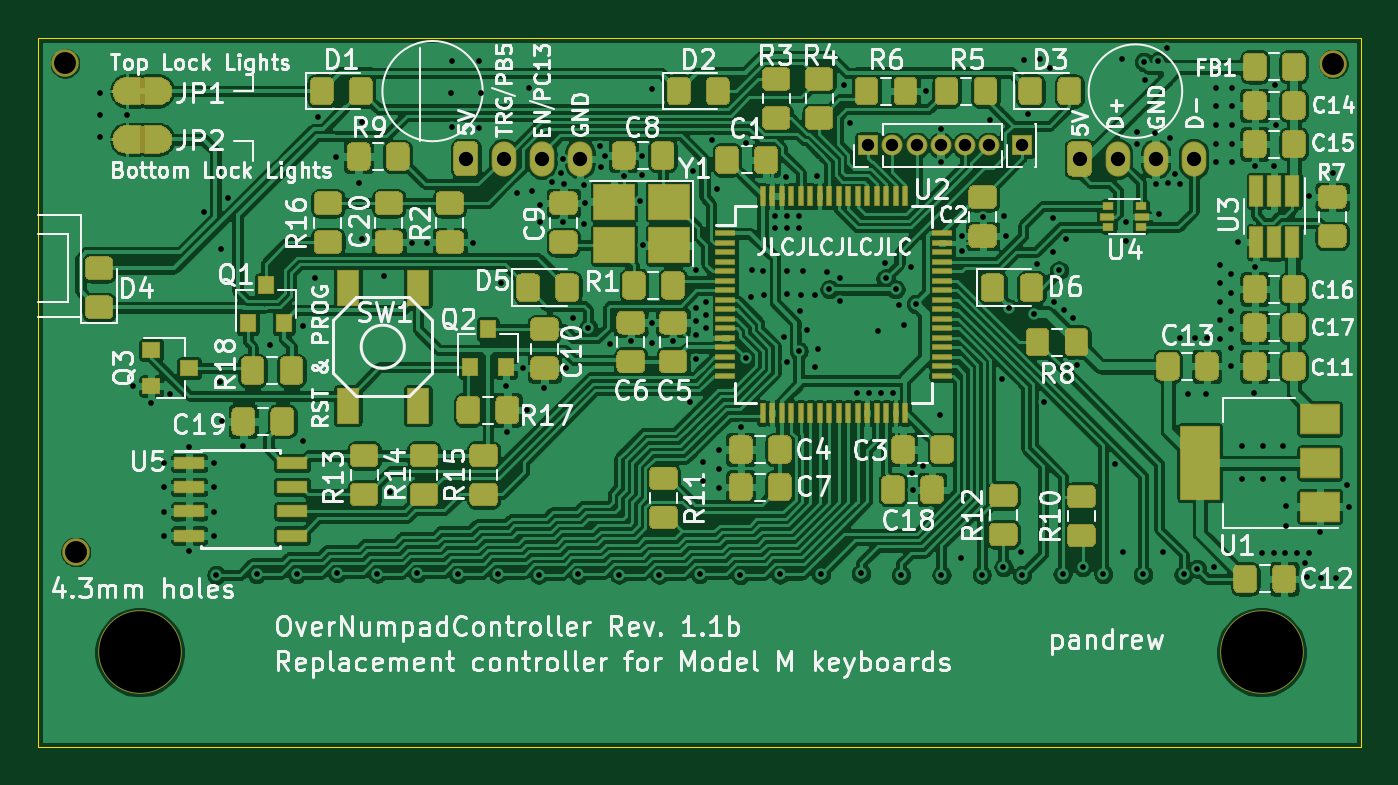
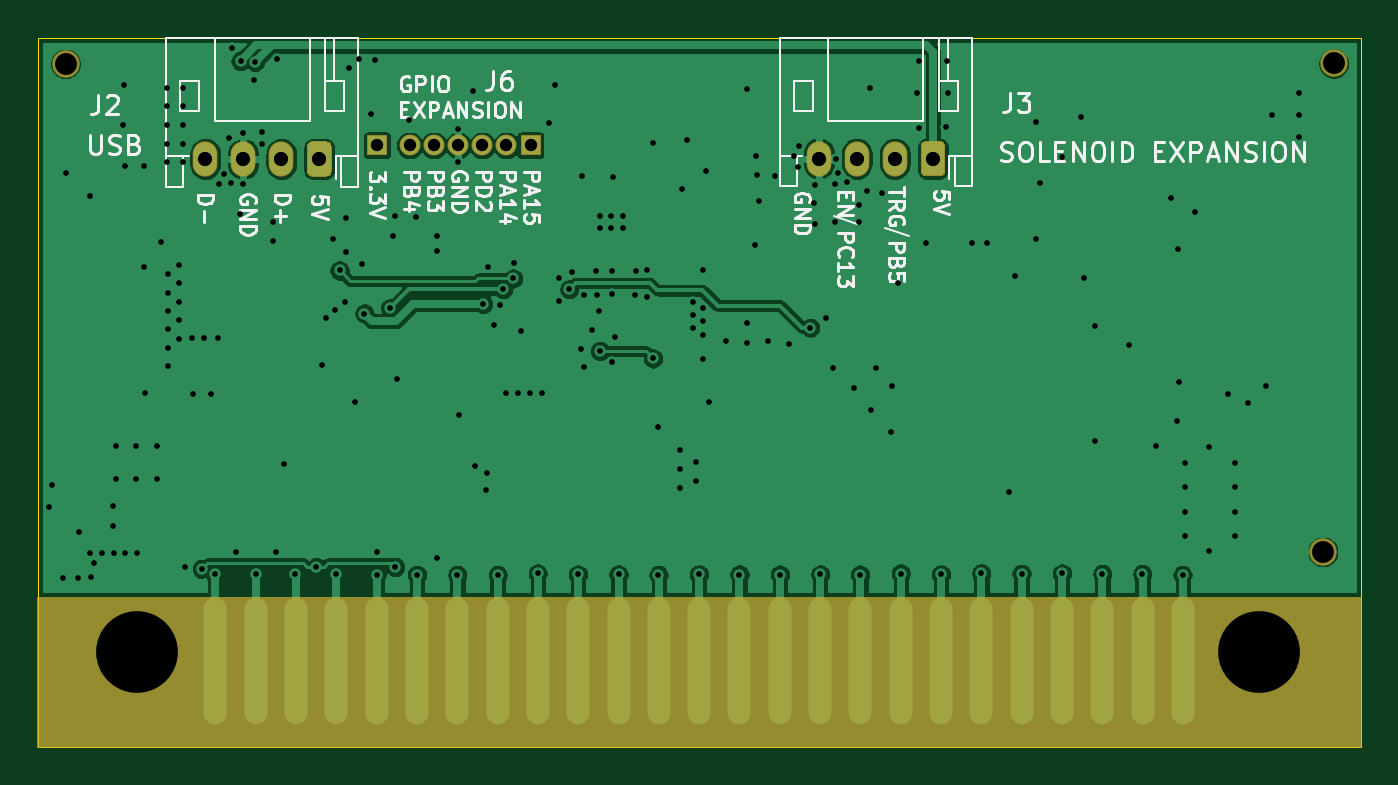
Circuit board: 10 layer files. Board 69.6 x 37.3 mm.
- bottom_copper: controller-B_Cu.gbr (90928 bytes)
- bottom_mask: controller-B_Mask.gbr (2670 bytes)
- paste: controller-B_Paste.gbr (495 bytes)
- bottom_silk: controller-B_SilkS.gbr (24038 bytes)
- outline: controller-Edge_Cuts.gbr (685 bytes)
- top_copper: controller-F_Cu.gbr (436280 bytes)
- top_mask: controller-F_Mask.gbr (42453 bytes)
- paste: controller-F_Paste.gbr (33040 bytes)
- top_silk: controller-F_SilkS.gbr (88309 bytes)
- drill: controller.drl (4586 bytes)

=== bottom_copper: controller-B_Cu.gbr (90928 bytes, source omitted) ===
=== bottom_mask: controller-B_Mask.gbr ===
%TF.GenerationSoftware,KiCad,Pcbnew,5.1.6+dfsg1-1~bpo10+1*%
%TF.CreationDate,2021-04-22T00:57:50+03:00*%
%TF.ProjectId,controller,636f6e74-726f-46c6-9c65-722e6b696361,rev?*%
%TF.SameCoordinates,PX3cfccb0PYa197300*%
%TF.FileFunction,Soldermask,Bot*%
%TF.FilePolarity,Negative*%
%FSLAX46Y46*%
G04 Gerber Fmt 4.6, Leading zero omitted, Abs format (unit mm)*
G04 Created by KiCad (PCBNEW 5.1.6+dfsg1-1~bpo10+1) date 2021-04-22 00:57:50*
%MOMM*%
%LPD*%
G01*
G04 APERTURE LIST*
%ADD10C,0.100000*%
%ADD11O,1.320000X6.760000*%
%ADD12C,4.400000*%
%ADD13R,1.100000X1.100000*%
%ADD14O,1.100000X1.100000*%
%ADD15O,1.300000X1.850000*%
%ADD16C,1.448000*%
G04 APERTURE END LIST*
D10*
%TO.C,J1*%
G36*
X50000Y50000D02*
G01*
X69640000Y50000D01*
X69640000Y7892000D01*
X50000Y7892000D01*
X50000Y50000D01*
G37*
X50000Y50000D02*
X69640000Y50000D01*
X69640000Y7892000D01*
X50000Y7892000D01*
X50000Y50000D01*
%TD*%
D11*
%TO.C,J1*%
X60300000Y4590000D03*
X58180000Y4590000D03*
X56060000Y4590000D03*
X53940000Y4590000D03*
X51820000Y4590000D03*
X49700000Y4590000D03*
X47580000Y4590000D03*
X45460000Y4590000D03*
X43340000Y4590000D03*
X41220000Y4590000D03*
X39100000Y4590000D03*
X36980000Y4590000D03*
X34860000Y4590000D03*
X32740000Y4590000D03*
X30620000Y4590000D03*
X28500000Y4590000D03*
X26380000Y4590000D03*
X24260000Y4590000D03*
X22140000Y4590000D03*
X20020000Y4590000D03*
X17900000Y4590000D03*
X15780000Y4590000D03*
X13660000Y4590000D03*
X11540000Y4590000D03*
X9420000Y4590000D03*
D12*
X64410000Y5060000D03*
X5410000Y5060000D03*
%TD*%
D13*
%TO.C,J4*%
X51801660Y31703420D03*
%TD*%
D14*
%TO.C,J6*%
X50078220Y31703420D03*
X48808220Y31703420D03*
X47538220Y31703420D03*
X46268220Y31703420D03*
X44998220Y31703420D03*
D13*
X43728220Y31703420D03*
%TD*%
D15*
%TO.C,J3*%
X28567480Y31004920D03*
X26567480Y31004920D03*
X24567480Y31004920D03*
G36*
G01*
X21917480Y30350752D02*
X21917480Y31659088D01*
G75*
G02*
X22188312Y31929920I270832J0D01*
G01*
X22946648Y31929920D01*
G75*
G02*
X23217480Y31659088I0J-270832D01*
G01*
X23217480Y30350752D01*
G75*
G02*
X22946648Y30079920I-270832J0D01*
G01*
X22188312Y30079920D01*
G75*
G02*
X21917480Y30350752I0J270832D01*
G01*
G37*
%TD*%
D16*
%TO.C,H3*%
X2054440Y10326780D03*
%TD*%
%TO.C,H2*%
X68183340Y35990940D03*
%TD*%
%TO.C,H1*%
X1488020Y36018880D03*
%TD*%
D15*
%TO.C,J2*%
X60840000Y30990000D03*
X58840000Y30990000D03*
X56840000Y30990000D03*
G36*
G01*
X54190000Y30335832D02*
X54190000Y31644168D01*
G75*
G02*
X54460832Y31915000I270832J0D01*
G01*
X55219168Y31915000D01*
G75*
G02*
X55490000Y31644168I0J-270832D01*
G01*
X55490000Y30335832D01*
G75*
G02*
X55219168Y30065000I-270832J0D01*
G01*
X54460832Y30065000D01*
G75*
G02*
X54190000Y30335832I0J270832D01*
G01*
G37*
%TD*%
M02*

=== paste: controller-B_Paste.gbr ===
%TF.GenerationSoftware,KiCad,Pcbnew,5.1.6+dfsg1-1~bpo10+1*%
%TF.CreationDate,2021-04-22T00:57:50+03:00*%
%TF.ProjectId,controller,636f6e74-726f-46c6-9c65-722e6b696361,rev?*%
%TF.SameCoordinates,PX3cfccb0PYa197300*%
%TF.FileFunction,Paste,Bot*%
%TF.FilePolarity,Positive*%
%FSLAX46Y46*%
G04 Gerber Fmt 4.6, Leading zero omitted, Abs format (unit mm)*
G04 Created by KiCad (PCBNEW 5.1.6+dfsg1-1~bpo10+1) date 2021-04-22 00:57:50*
%MOMM*%
%LPD*%
G01*
G04 APERTURE LIST*
G04 APERTURE END LIST*
M02*

=== bottom_silk: controller-B_SilkS.gbr (24038 bytes, source omitted) ===
=== outline: controller-Edge_Cuts.gbr ===
%TF.GenerationSoftware,KiCad,Pcbnew,5.1.6+dfsg1-1~bpo10+1*%
%TF.CreationDate,2021-04-22T00:57:50+03:00*%
%TF.ProjectId,controller,636f6e74-726f-46c6-9c65-722e6b696361,rev?*%
%TF.SameCoordinates,PX3cfccb0PYa197300*%
%TF.FileFunction,Profile,NP*%
%FSLAX46Y46*%
G04 Gerber Fmt 4.6, Leading zero omitted, Abs format (unit mm)*
G04 Created by KiCad (PCBNEW 5.1.6+dfsg1-1~bpo10+1) date 2021-04-22 00:57:50*
%MOMM*%
%LPD*%
G01*
G04 APERTURE LIST*
%TA.AperFunction,Profile*%
%ADD10C,0.050000*%
%TD*%
G04 APERTURE END LIST*
D10*
X60000Y37360000D02*
X60000Y60000D01*
X69630000Y37360000D02*
X60000Y37360000D01*
X69630000Y60000D02*
X69630000Y37360000D01*
X60000Y60000D02*
X69630000Y60000D01*
M02*

=== top_copper: controller-F_Cu.gbr (436280 bytes, source omitted) ===
=== top_mask: controller-F_Mask.gbr (42453 bytes, source omitted) ===
=== paste: controller-F_Paste.gbr (33040 bytes, source omitted) ===
=== top_silk: controller-F_SilkS.gbr (88309 bytes, source omitted) ===
=== drill: controller.drl ===
M48
; DRILL file {KiCad 5.1.6+dfsg1-1~bpo10+1} date Thu Apr 22 00:57:54 2021
; FORMAT={-:-/ absolute / metric / decimal}
; #@! TF.CreationDate,2021-04-22T00:57:54+03:00
; #@! TF.GenerationSoftware,Kicad,Pcbnew,5.1.6+dfsg1-1~bpo10+1
FMAT,2
METRIC
T1C0.300
T2C0.650
T3C0.750
T4C1.152
T5C4.300
%
G90
G05
T1
X3.311Y34.475
X3.311Y33.301
X3.311Y32.127
X4.732Y33.301
X5.05Y19.04
X6.0Y18.14
X6.675Y14.99
X6.675Y13.715
X6.675Y12.44
X6.675Y11.165
X7.025Y18.64
X8.025Y15.84
X8.025Y10.365
X8.775Y28.215
X9.325Y14.99
X9.325Y13.715
X9.325Y12.44
X9.325Y11.165
X9.441Y9.113
X9.62Y19.26
X9.68Y26.25
X9.75Y17.215
X10.05Y28.965
X10.85Y15.915
X11.559Y9.169
X12.25Y21.2
X13.662Y9.171
X14.02Y16.16
X14.03Y22.22
X14.625Y24.715
X14.775Y33.215
X15.763Y31.086
X15.786Y9.199
X16.924Y29.748
X17.125Y26.765
X17.13Y32.93
X17.909Y9.184
X18.275Y24.815
X18.59Y13.47
X19.725Y26.596
X20.022Y9.202
X20.53Y26.596
X21.772Y34.475
X21.85Y36.14
X21.856Y32.666
X22.148Y9.151
X22.948Y26.596
X23.281Y36.14
X23.284Y32.638
X23.385Y34.482
X24.262Y9.191
X24.39Y24.47
X24.7Y19.04
X24.75Y16.64
X25.234Y29.191
X25.55Y19.99
X25.8Y17.79
X25.864Y34.731
X26.045Y29.301
X26.398Y9.133
X26.444Y28.556
X26.461Y27.7
X26.7Y18.965
X27.099Y29.765
X27.566Y30.258
X27.66Y31.0
X27.698Y27.695
X27.708Y29.664
X27.825Y19.99
X28.19Y22.64
X28.491Y9.146
X28.76Y27.548
X28.778Y29.633
X28.823Y28.665
X29.014Y22.12
X29.608Y31.658
X29.682Y30.576
X29.867Y31.157
X30.127Y21.279
X30.619Y9.136
X30.865Y30.082
X31.239Y21.404
X31.717Y28.757
X31.833Y30.124
X31.854Y31.17
X31.907Y26.443
X32.336Y21.32
X32.357Y34.688
X32.357Y22.385
X32.74Y9.136
X33.469Y21.401
X34.35Y18.215
X34.516Y30.38
X34.666Y25.176
X34.678Y20.464
X34.681Y23.141
X34.681Y22.45
X34.683Y21.719
X34.866Y9.151
X35.013Y15.077
X35.013Y14.039
X35.181Y22.082
X35.189Y22.791
X35.204Y23.474
X35.511Y31.99
X35.77Y29.387
X35.859Y15.712
X35.859Y14.706
X35.859Y13.7
X37.0Y9.12
X37.028Y16.9
X37.289Y31.835
X37.289Y20.505
X37.584Y23.756
X37.599Y25.127
X38.206Y25.09
X38.225Y23.84
X38.844Y27.975
X38.844Y27.365
X39.1Y9.141
X39.296Y21.612
X39.403Y30.032
X39.441Y25.09
X39.441Y23.865
X39.456Y20.294
X39.472Y27.975
X39.472Y27.365
X40.071Y20.888
X40.101Y27.975
X40.101Y27.365
X40.139Y23.006
X40.218Y23.834
X40.304Y25.094
X40.508Y21.978
X40.932Y23.862
X40.934Y20.047
X41.038Y30.113
X41.071Y20.997
X41.239Y9.146
X41.551Y25.051
X41.691Y24.139
X42.25Y24.749
X42.255Y23.532
X42.443Y34.886
X42.783Y32.905
X43.126Y18.661
X43.355Y9.194
X43.765Y18.661
X44.231Y21.957
X44.403Y18.661
X44.607Y25.526
X44.642Y24.706
X45.041Y18.661
X45.163Y24.139
X45.351Y23.299
X45.458Y9.115
X45.626Y22.272
X45.956Y25.31
X46.007Y14.49
X46.088Y13.601
X46.223Y23.37
X46.631Y14.851
X46.741Y34.584
X47.51Y17.507
X47.531Y32.582
X47.541Y30.809
X47.579Y9.125
X48.63Y9.994
X48.633Y26.174
X48.638Y26.933
X49.7Y9.128
X49.751Y27.919
X50.137Y33.062
X50.746Y19.44
X50.838Y9.527
X50.848Y28.003
X50.98Y26.964
X51.112Y23.136
X51.785Y10.332
X51.823Y9.125
X51.929Y36.181
X52.11Y33.337
X52.463Y22.864
X52.585Y25.488
X52.747Y36.23
X52.966Y18.186
X53.275Y35.773
X53.444Y27.871
X53.454Y26.093
X53.474Y23.479
X53.77Y25.13
X53.949Y9.156
X54.028Y23.055
X54.122Y26.773
X54.483Y22.608
X54.709Y20.144
X55.003Y9.527
X56.09Y9.163
X56.692Y14.934
X57.056Y36.225
X57.104Y10.339
X57.282Y26.656
X57.294Y27.685
X57.844Y32.41
X57.844Y31.787
X58.181Y9.141
X58.211Y36.1
X58.265Y35.125
X58.823Y32.382
X58.845Y29.692
X58.976Y36.136
X59.029Y28.086
X59.22Y10.327
X59.443Y36.824
X59.468Y29.702
X59.595Y32.09
X59.838Y30.205
X60.121Y29.661
X60.149Y21.587
X60.312Y9.141
X60.518Y18.655
X60.919Y21.559
X61.024Y9.433
X61.498Y18.653
X61.536Y21.561
X61.887Y9.524
X62.016Y34.749
X62.016Y33.767
X62.016Y32.785
X62.016Y31.804
X62.016Y30.822
X62.217Y25.412
X62.217Y24.446
X62.217Y23.479
X62.217Y22.513
X62.217Y21.547
X62.783Y24.932
X62.783Y23.966
X62.783Y22.999
X62.783Y22.033
X62.783Y21.067
X62.783Y20.101
X62.842Y34.749
X62.842Y33.767
X62.842Y32.785
X62.842Y31.804
X62.842Y30.822
X63.149Y26.618
X63.395Y15.91
X63.395Y14.17
X64.023Y18.661
X64.048Y30.626
X64.056Y25.331
X64.432Y10.296
X64.469Y15.91
X64.469Y14.17
X65.045Y10.296
X65.077Y30.599
X65.115Y34.861
X65.151Y32.801
X65.542Y15.91
X65.542Y14.17
X65.657Y10.296
X65.681Y11.714
X65.697Y12.737
X66.27Y10.296
X66.677Y9.727
X66.817Y9.031
X66.883Y10.296
X66.896Y29.019
X67.462Y11.368
X67.531Y8.958
X68.163Y30.278
X68.308Y8.958
X68.907Y13.857
X69.034Y12.699
T2
X51.802Y31.703
X43.728Y31.703
X44.998Y31.703
X46.268Y31.703
X47.538Y31.703
X48.808Y31.703
X50.078Y31.703
T3
X22.567Y31.005
X24.567Y31.005
X26.567Y31.005
X28.567Y31.005
X54.84Y30.99
X56.84Y30.99
X58.84Y30.99
X60.84Y30.99
T4
X1.488Y36.019
X2.054Y10.327
X68.183Y35.991
T5
X5.41Y5.06
X64.41Y5.06
T0
M30

